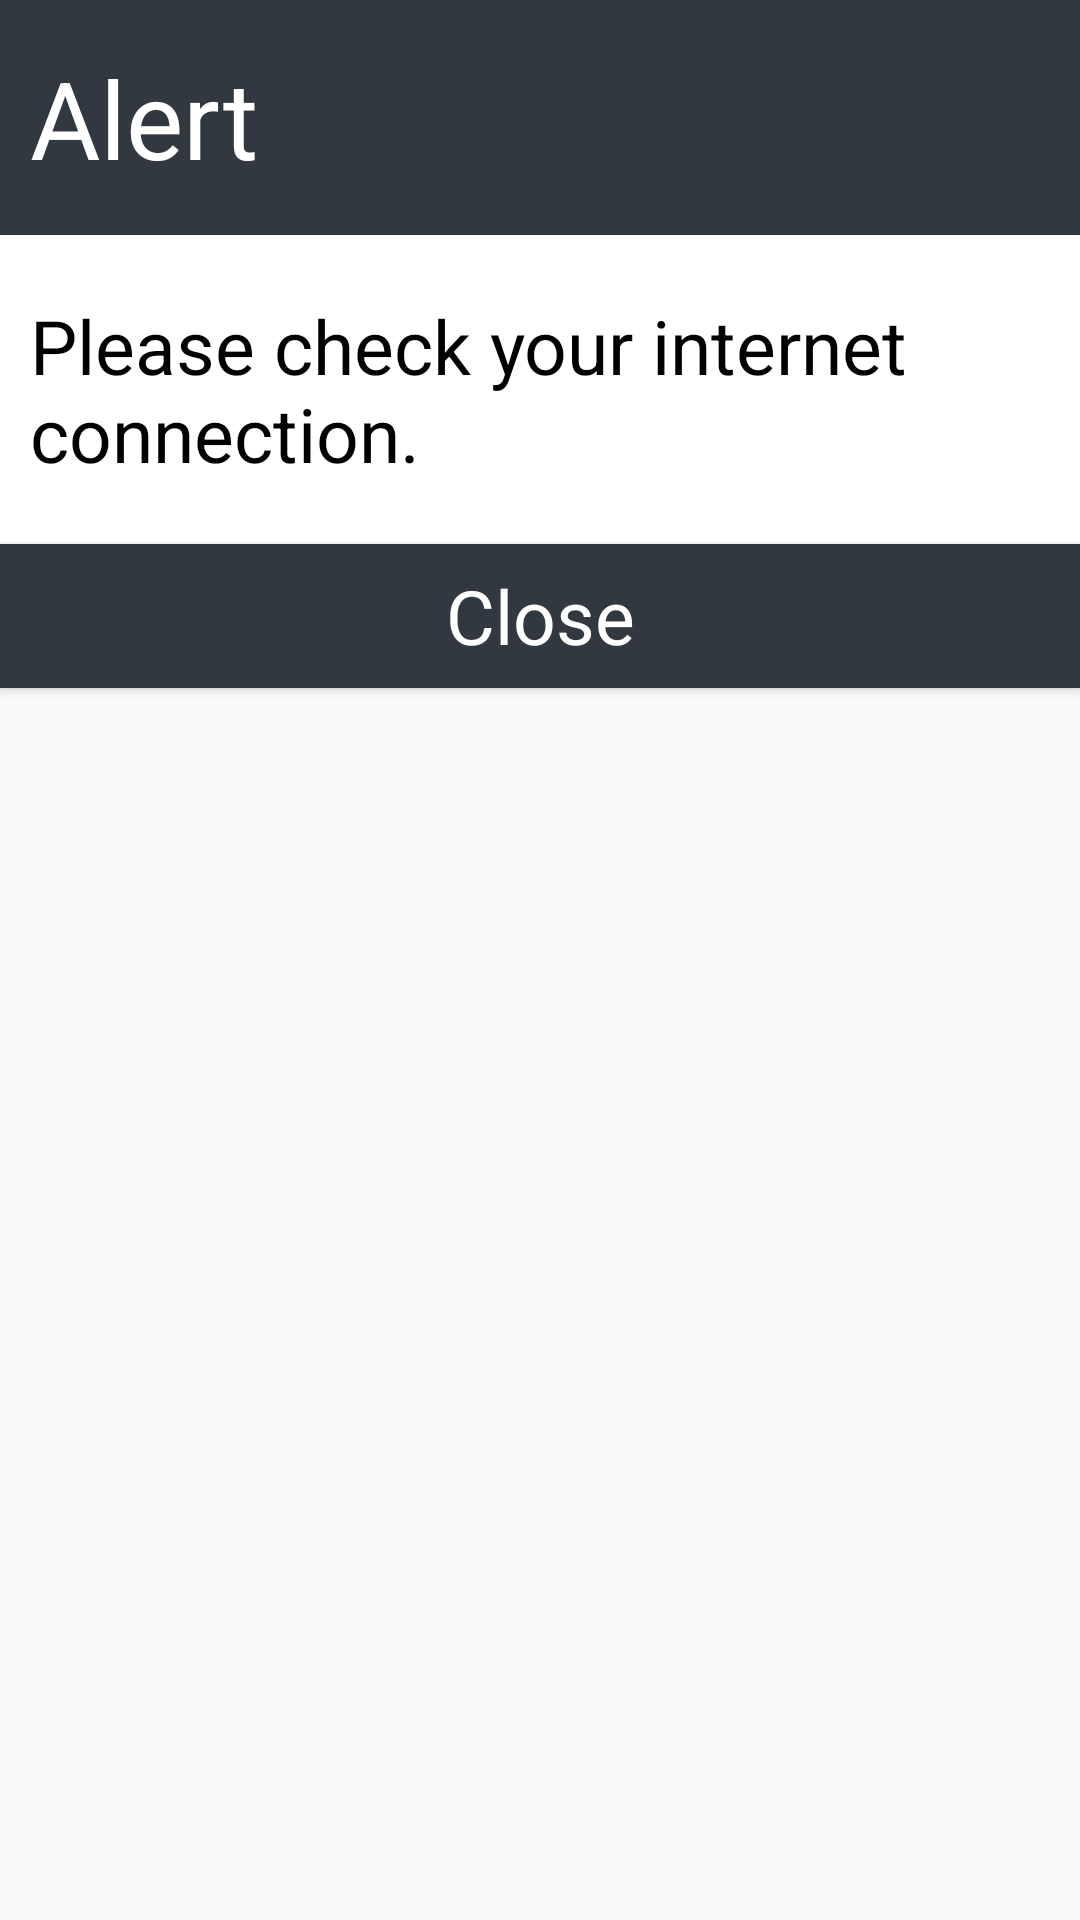

This screen was rendered from an Android layout file. Write that file and the resources it references.
<!-- AndroidManifest.xml: application theme AppTheme -->
<!-- res/layout/alert_dialog.xml -->
<?xml version="1.0" encoding="utf-8"?>
<androidx.constraintlayout.widget.ConstraintLayout xmlns:android="http://schemas.android.com/apk/res/android"
	android:layout_width="match_parent"
	android:layout_height="wrap_content"
	xmlns:app="http://schemas.android.com/apk/res-auto"
	android:background="@android:color/transparent"
	android:orientation="vertical">
	<TextView
		android:id="@+id/tv_title1"
		android:layout_width="0dp"
		android:text="@string/dialog_header"
		android:layout_height="wrap_content"
		android:textAppearance="?android:attr/textAppearanceMedium"
		android:textColor="@android:color/white"
		android:textSize="36sp"
		android:paddingTop="15dp"
		android:paddingBottom="15dp"
		android:paddingLeft="10dp"
		android:paddingRight="10dp"
		android:background="#313840"
		app:layout_constraintEnd_toEndOf="parent"
		app:layout_constraintStart_toStartOf="parent"
		app:layout_constraintTop_toTopOf="parent"
		/>

	<TextView
		android:id="@+id/tv_data1"
		android:layout_below="@+id/tv_title1"
		android:layout_width="match_parent"
		android:layout_height="wrap_content"
		android:background="@android:color/white"
		android:paddingTop="20dp"
		android:textSize="25sp"
		android:paddingBottom="20dp"
		android:paddingLeft="10dp"
		android:paddingRight="10dp"
		android:text="@string/dialog_message1"
		android:textAppearance="?android:attr/textAppearanceMedium"
		android:textColor="@android:color/black"
		app:layout_constraintTop_toBottomOf="@+id/tv_title1"/>

	<Button
		android:id="@+id/button_ok1"
		android:layout_below="@+id/tv_data1"
		android:layout_width="fill_parent"
		android:layout_height="wrap_content"
		android:text="@string/dialog_button_text"
		android:textSize="25sp"
		android:textColor="@android:color/white"
		android:textAppearance="?android:attr/textAppearanceMedium"
		android:paddingTop="5dp"
		android:paddingBottom="5dp"
		android:paddingLeft="10dp"
		android:paddingRight="10dp"
		android:background="#313840"
		app:layout_constraintTop_toBottomOf="@+id/tv_data1"
		app:layout_constraintLeft_toLeftOf="parent"
		app:layout_constraintRight_toRightOf="parent"
		/>
</androidx.constraintlayout.widget.ConstraintLayout>
<!-- resources referenced by this layout -->
<resources>
  <string name="dialog_button_text">Close</string>
  <string name="dialog_header">Alert</string>
  <string name="dialog_message1">Please check your internet connection.</string>
  <style name="AppTheme" parent="Theme.AppCompat.Light.DarkActionBar">
          
          <item name="colorPrimary">@color/colorPrimary</item>
          <item name="colorPrimaryDark">@color/colorPrimaryDark</item>
          <item name="colorAccent">@color/colorAccent</item>
      </style>
  <color name="colorPrimary">#169A5A</color>
  <color name="colorPrimaryDark">#15804D</color>
  <color name="colorAccent">#D81B60</color>
</resources>
